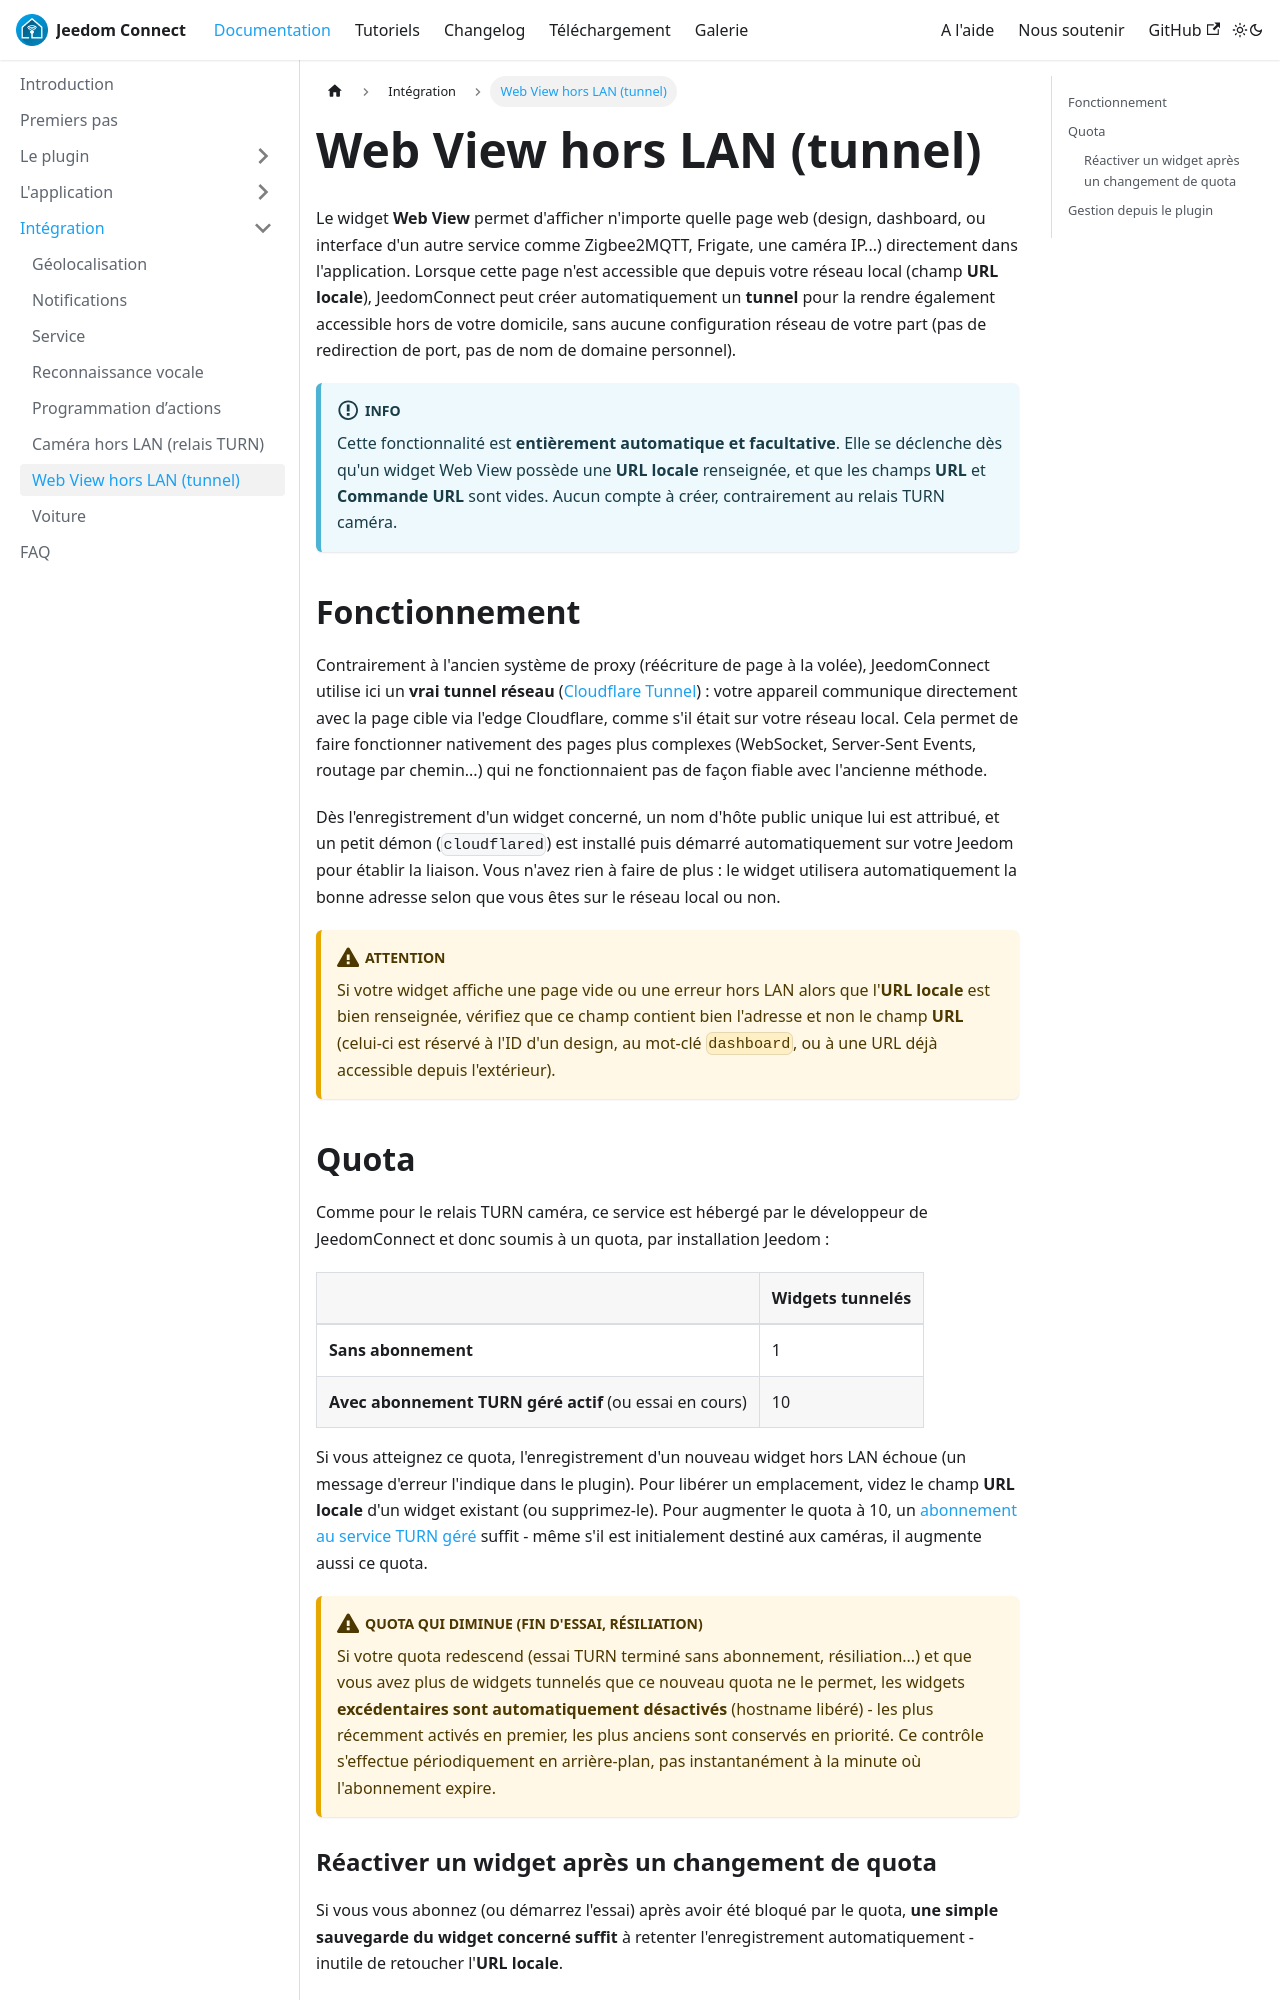

repository: JeedomConnect-Team/jc-doc · page: docs/documentation/integration/webviewTunnel.html · generator: docusaurus

---
id: webviewTunnel
title: Web View hors LAN (tunnel)
sidebar_position: 7
---

Le widget **Web View** permet d'afficher n'importe quelle page web (design, dashboard, ou interface d'un autre service comme Zigbee2MQTT, Frigate, une caméra IP...) directement dans l'application. Lorsque cette page n'est accessible que depuis votre réseau local (champ **URL locale**), JeedomConnect peut créer automatiquement un **tunnel** pour la rendre également accessible hors de votre domicile, sans aucune configuration réseau de votre part (pas de redirection de port, pas de nom de domaine personnel).

:::info
Cette fonctionnalité est **entièrement automatique et facultative**. Elle se déclenche dès qu'un widget Web View possède une **URL locale** renseignée, et que les champs **URL** et **Commande URL** sont vides. Aucun compte à créer, contrairement au relais TURN caméra.
:::

## Fonctionnement

Contrairement à l'ancien système de proxy (réécriture de page à la volée), JeedomConnect utilise ici un **vrai tunnel réseau** ([Cloudflare Tunnel](https://www.cloudflare.com/products/tunnel/)) : votre appareil communique directement avec la page cible via l'edge Cloudflare, comme s'il était sur votre réseau local. Cela permet de faire fonctionner nativement des pages plus complexes (WebSocket, Server-Sent Events, routage par chemin...) qui ne fonctionnaient pas de façon fiable avec l'ancienne méthode.

Dès l'enregistrement d'un widget concerné, un nom d'hôte public unique lui est attribué, et un petit démon (`cloudflared`) est installé puis démarré automatiquement sur votre Jeedom pour établir la liaison. Vous n'avez rien à faire de plus : le widget utilisera automatiquement la bonne adresse selon que vous êtes sur le réseau local ou non.

:::caution
Si votre widget affiche une page vide ou une erreur hors LAN alors que l'**URL locale** est bien renseignée, vérifiez que ce champ contient bien l'adresse et non le champ **URL** (celui-ci est réservé à l'ID d'un design, au mot-clé `dashboard`, ou à une URL déjà accessible depuis l'extérieur).
:::
